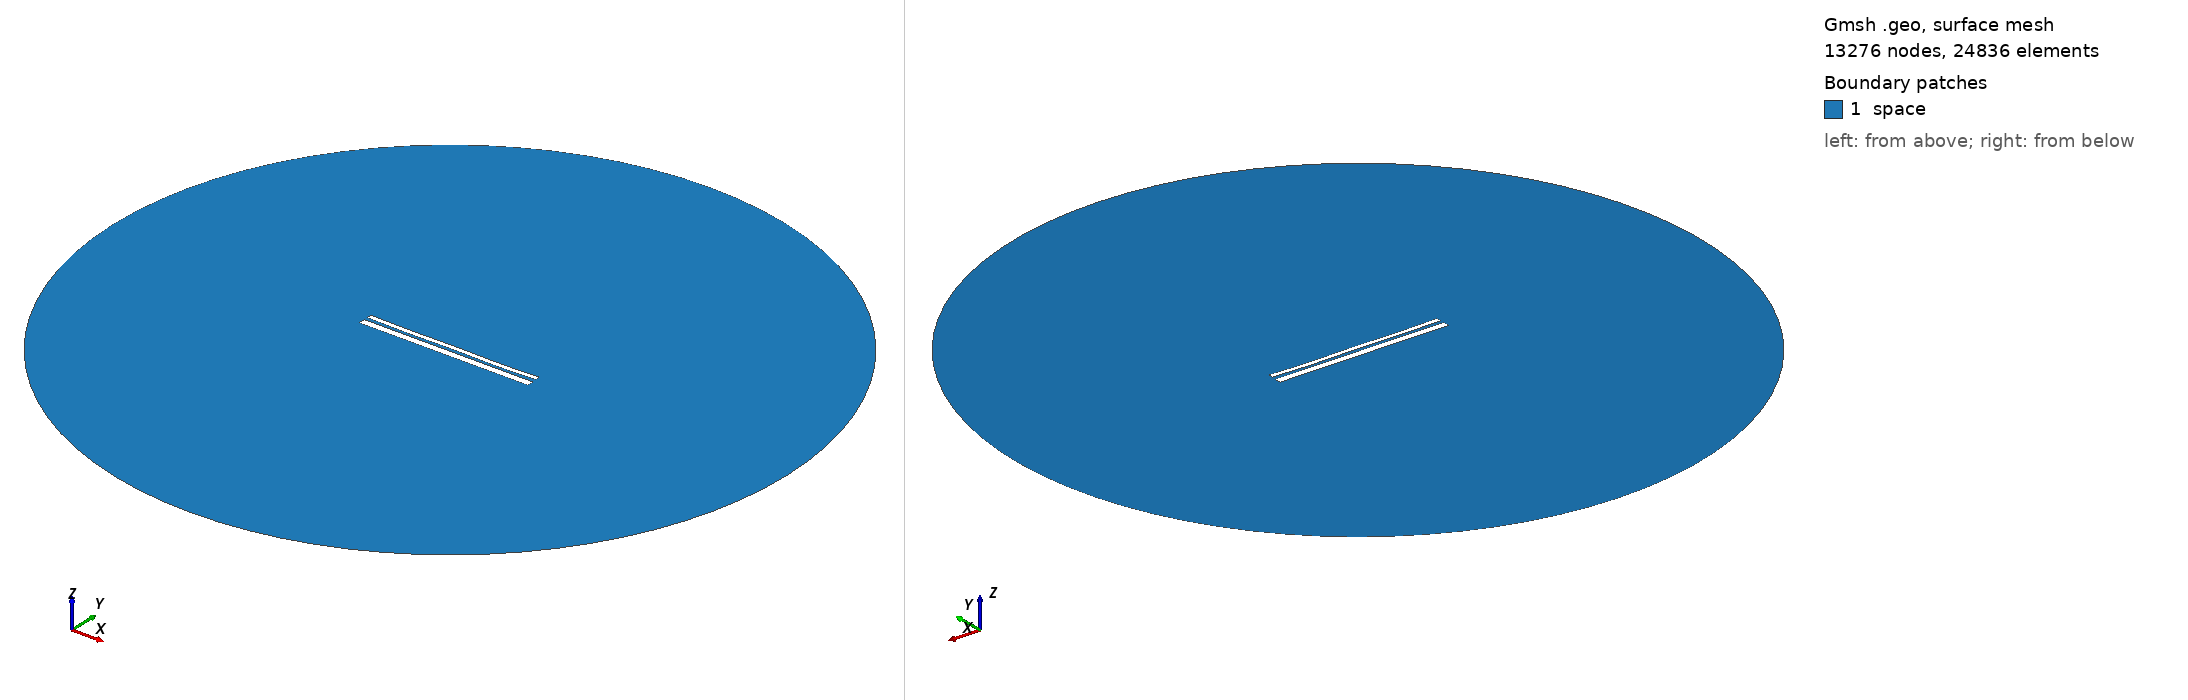

Gmsh geometry script, surface-meshed: 13276 nodes, 24836 surface elements. Boundary patches (legend numbers): 1 space. Left view from above one corner, right view from below the opposite corner. Legend entries are the model's physical surfaces. The drawing asked Gmsh for element sizes between 1% and 20% of the model's largest extent; the script's own settings can give other sizes.

=== 12511.geo (drawn) ===
//---------------------------------------
// Geometry kernel
//---------------------------------------

SetFactory("OpenCASCADE");



//---------------------------------------
// Parameters of the geometry
//---------------------------------------

// Overetch of the upper plate
overetch = 0.5;

// Distance between the plates
distance = 1.5;

// Discretization over the x axis (for the deformation)
nx = 50; 

// Length of the plate
L = 100 - overetch; 

// Number of modes
n = 4; 

// 1st mode coefficient
coeff(1) = -0.15;
beta(1) = 0.596864 * 3.1415926535 / L;

// 2nd mode coefficient
coeff(2) = -0.15;
beta(2) = 1.49418 * 3.1415926535 / L;

// 3rd mode coefficient
coeff(3) = 0.0;
beta(3) = 2.50025 * 3.1415926535 / L;

// 4th mode coefficient
coeff(4) = -0.15;
beta(4) = 3.49999 * 3.1415926535 / L;



//---------------------------------------
// Upper plate (deformed rectangle)
//---------------------------------------

// Coordiantes of the upper plate
xmin = -50;
xmax = 50 - overetch;

// Height of the upper plate
yheight = 4 - 2 * overetch;

// Indexes of the points
UpperID[] = {};
LowerID[] = {};
LeftID[] = {};
RightID[] = {};

// Point index
p = 1;

// Horizontal edges
For i In {1:nx}
    x = xmin + (i-1)*(xmax - xmin)/(nx-1);

    y_bottom = distance / 2 + overetch;
    For j In {1:n}
        C = (Cosh(beta(j)*L) + Cos(beta(j)*L)) / (Sinh(beta(j)*L) + Sin(beta(j)*L));
        y_bottom  = y_bottom + coeff(j) * (Cosh(beta(j)*(x+50)) - Cos(beta(j)*(x+50)) - C * (Sinh(beta(j)*(x+50)) - Sin(beta(j)*(x+50))));
    EndFor

    y_top = y_bottom + yheight;

    Point(p) = {x, y_top, 0, 1.0};
    UpperID[i] = p;
    p = p + 1;

    Point(p) = {x, y_bottom, 0, 1.0};
    LowerID[i] = p;
    p = p + 1;
EndFor

// Create point lists
UpperPts[] = {}; LowerPts[] = {};
For i In {1:nx}
  UpperPts[] += {UpperID[i]};
  LowerPts[] += {LowerID[i]};
EndFor

// Build splines
Spline(1) = {UpperPts[]};
Spline(2) = {LowerPts[]};
Line(3) = {LowerPts[nx-1], UpperPts[nx-1]};
Line(4) = {LowerPts[0], UpperPts[0]};

// Build the plane surface
Curve Loop(1) = {2, 3, -1, -4};
Plane Surface(1) = {1};



//---------------------------------------
// Lower plate (rectangle)
//---------------------------------------

// Vertices
Point(1001) = {-50, -1, 0, 1.0};
Point(1002) = { 50, -1, 0, 1.0};
Point(1003) = { 50,  -5, 0, 1.0};
Point(1004) = {-50,  -5, 0, 1.0};

// Edges
Line(5) = {1001, 1002};
Line(6) = {1002, 1003};
Line(7) = {1003, 1004};
Line(8) = {1004, 1001};

// Plane surface
Line Loop(2) = {5, 6, 7, 8};
Plane Surface(2) = {2}; 



//---------------------------------------
// Outer (fictious) boundary
//---------------------------------------

// Points
Point(1005) = {0, 0, 0};       // Center
Point(1006) = {200, 0, 0};     // Start point
Point(1007) = {0, 200, 0};     // 90 degrees
Point(1008) = {-200, 0, 0};    // 180 degrees
Point(1009) = {0, -200, 0};    // 270 degrees

// Circle arcs (each needs start, center, end)
Circle(9) = {1006, 1005, 1007};
Circle(10) = {1007, 1005, 1008};
Circle(11) = {1008, 1005, 1009};
Circle(12) = {1009, 1005, 1006};

// Plane surface for the entire domain
Curve Loop(3) = {9, 10, 11, 12};
Surface(3) = {3};

// Subtract the plates from the whole domain to obtain the actual domain where we want to solve the equations
BooleanDifference{ Surface{3}; Delete; }{ Surface{1}; Surface{2}; Delete; }




//---------------------------------------
// Transfinite Lines/Curves
//---------------------------------------

// Set the number of points on the boundaries
r = 7;

// Plates
Transfinite Curve {1, 2} = 50*r Using Progression 1;
Transfinite Curve {3, 4} = 2*r Using Progression 1;
Transfinite Line {5, 7} = 50*r Using Progression 1;
Transfinite Line {6, 8} = 2*r Using Progression 1;

// Outer boundary
Transfinite Line {9, 10, 11, 12} = 20 Using Progression 1;



//---------------------------------------
// Physical groups
//---------------------------------------                

// Physical curves (boundaries)
Physical Line("force_segment", 10) = {2};
Physical Line("upper_plate", 11) = {1, 3, 4};
Physical Line("lower_plate", 12) = {5, 6, 7, 8};
Physical Line("boundary", 20) = {9, 10, 11, 12};

// Physical Surfaces
Physical Surface("space", 30) = {3};



//---------------------------------------
// 6. Generate the Mesh
//---------------------------------------

// 2D mesh generation
Mesh 2;
